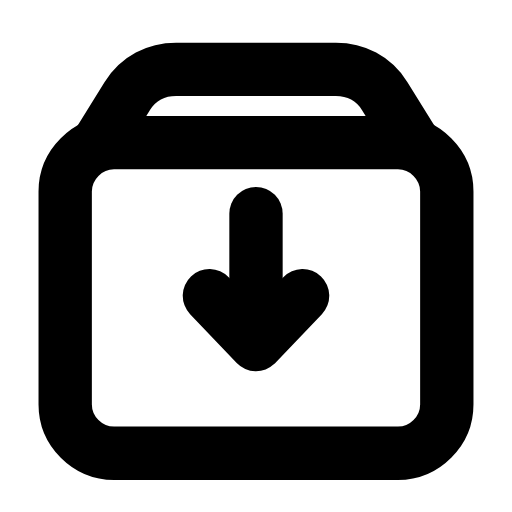
t = 0.00 s
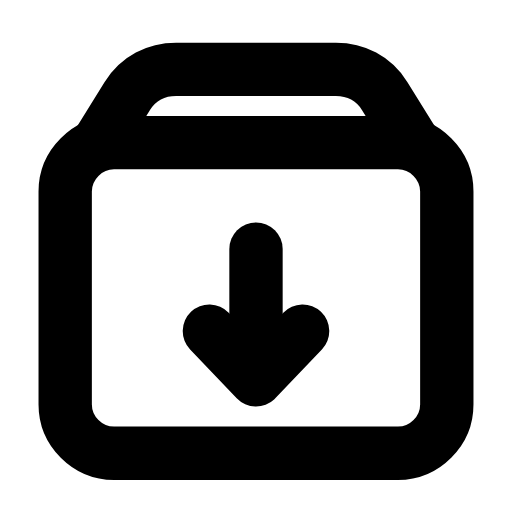
t = 0.21 s
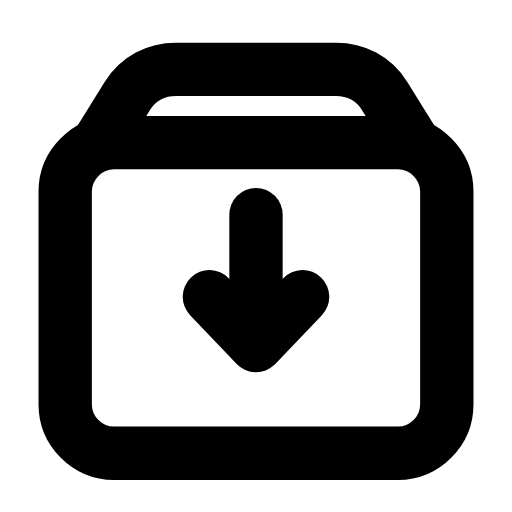
t = 0.46 s
t = 0.68 s: frame unchanged from t = 0.00 s, image omitted
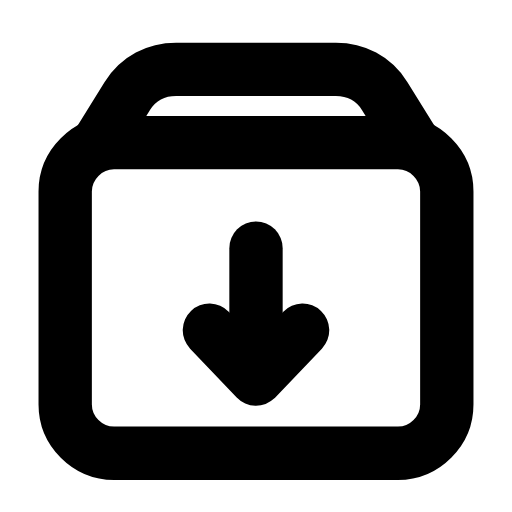
t = 0.96 s
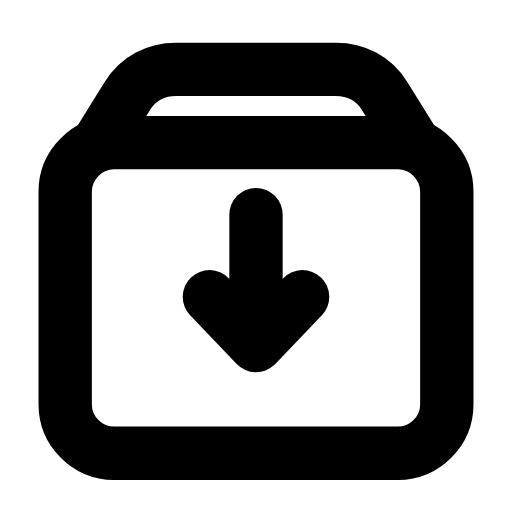
t = 1.17 s

The animated SVG that drew these frames (rendered in a browser with its animation timeline set to each time). Animation: 1 SMIL element (animateTransform=1); one cycle of 1.40 s, repeats indefinitely.

<svg xmlns="http://www.w3.org/2000/svg" width="24" height="24" viewBox="0 0 24 24" fill="none"><g transform="translate(-0.48 -0.49) scale(1.04)"><path stroke="currentColor" stroke-width="2.404" stroke-linecap="round" stroke-linejoin="round" fill="none" d="M5.6 6.9L18.4 6.9C19.6 6.9 20.6 7.9 20.6 9.1L20.6 18.7C20.6 19.9 19.6 20.9 18.4 20.9L5.6 20.9C4.4 20.9 3.4 19.9 3.4 18.7L3.4 9.1C3.4 7.9 4.4 6.9 5.6 6.9Z"></path><path stroke="currentColor" stroke-width="2.404" stroke-linecap="round" stroke-linejoin="round" fill="none" d="M4.9 6.9L6.2 4.8C6.7 4 7.5 3.6 8.4 3.6L15.6 3.6C16.5 3.6 17.3 4 17.8 4.8L19.1 6.9"></path><g><animateTransform attributeName="transform" type="translate" values="0 0;0 1.6;0 0;0 0;0 1.6;0 0;0 0" keyTimes="0;0.2025;0.45;0.6;0.765;0.9;1" dur="1.4s" repeatCount="indefinite" calcMode="spline" keySplines="0.16 1 0.3 1;0.16 1 0.3 1;0.16 1 0.3 1;0.16 1 0.3 1;0.16 1 0.3 1;0.16 1 0.3 1"/><line stroke="currentColor" stroke-width="2.404" stroke-linecap="round" stroke-linejoin="round" fill="none" x1="12" y1="10.1" x2="12" y2="15.7"></line><path stroke="currentColor" stroke-width="2.404" stroke-linecap="round" stroke-linejoin="round" fill="none" d="M9.9 13.8L12 16L14.1 13.8"></path></g></g></svg>
